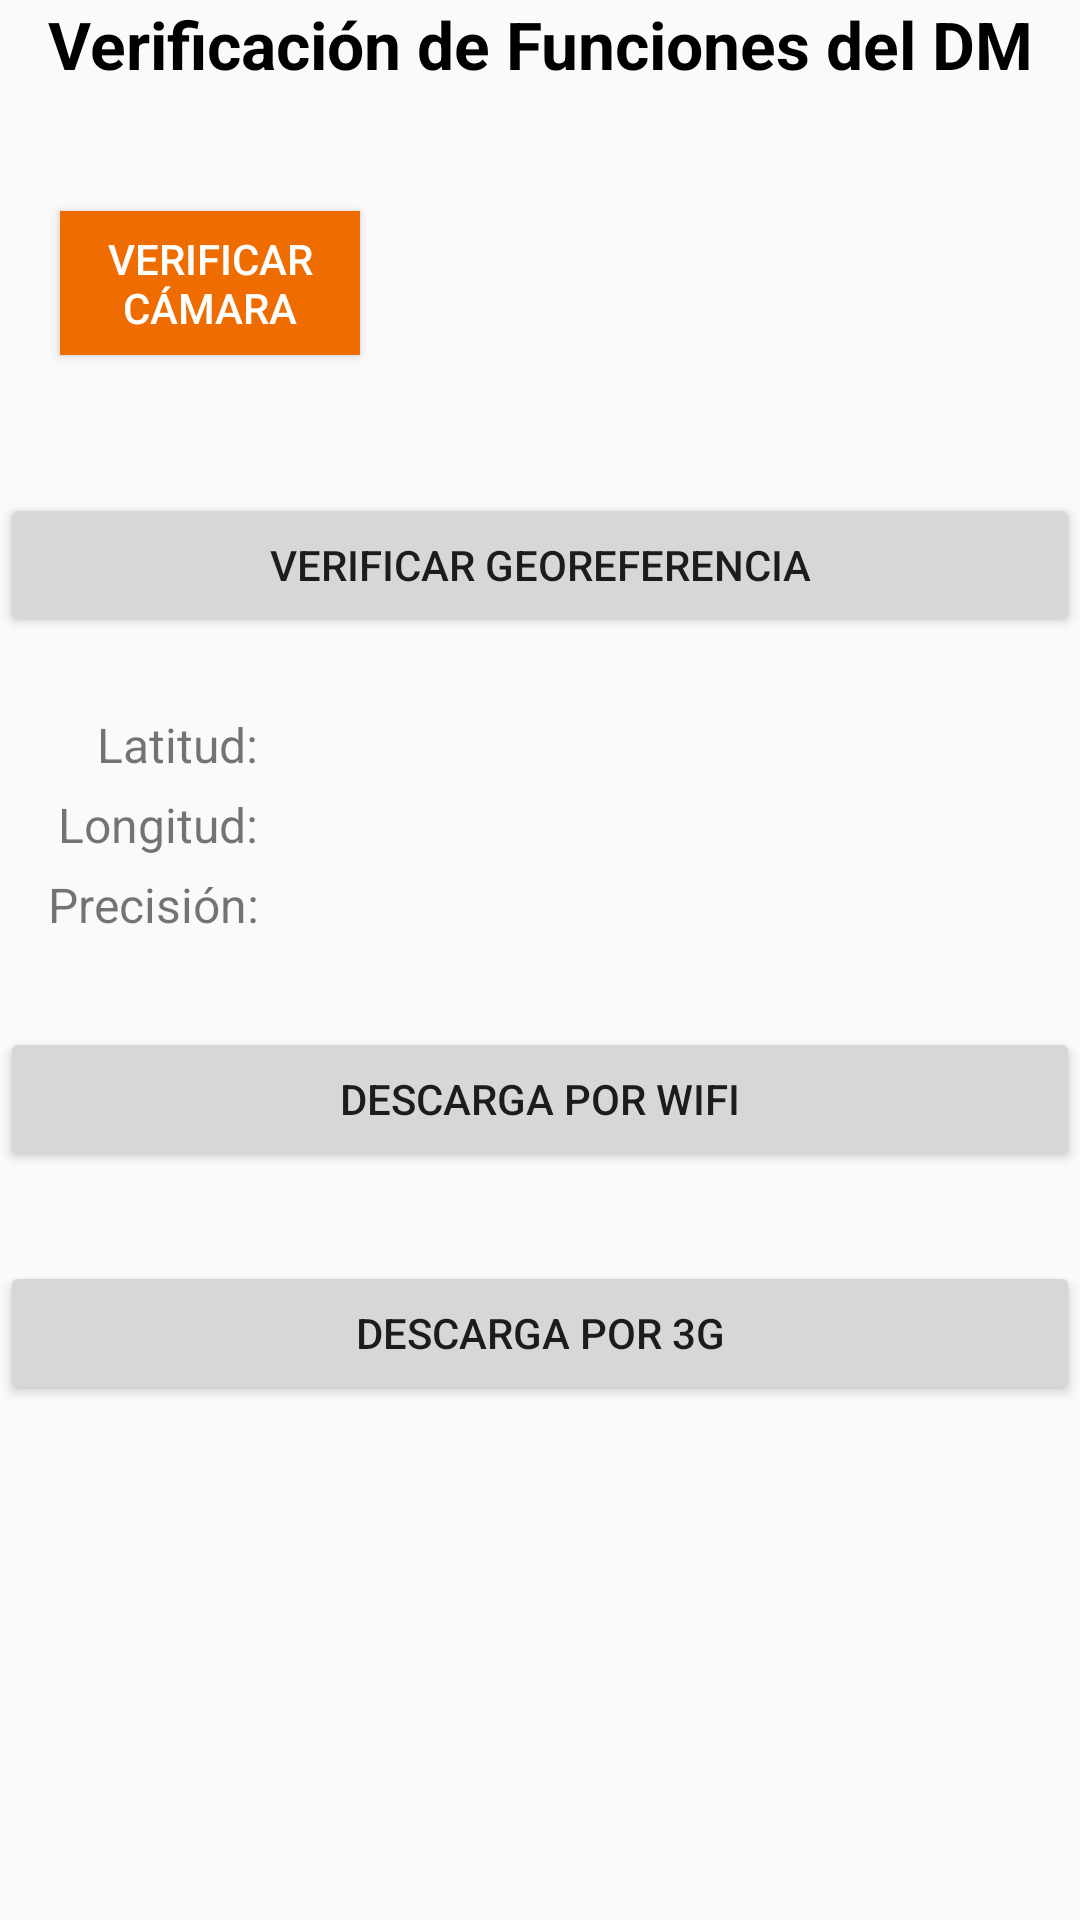

Write the Android layout XML for this screen, with the resource values it uses.
<!-- AndroidManifest.xml: application theme AppTheme -->
<!-- res/layout/activity_check_elements.xml -->
<?xml version="1.0" encoding="utf-8"?>
<android.support.design.widget.CoordinatorLayout xmlns:android="http://schemas.android.com/apk/res/android"
    xmlns:app="http://schemas.android.com/apk/res-auto"
    xmlns:tools="http://schemas.android.com/tools"
    android:layout_width="match_parent"
    android:layout_height="match_parent"
    tools:context=".asignarAccesorios.CheckElements">

<ScrollView
    android:layout_width="match_parent"
    android:layout_height="wrap_content">


    <LinearLayout
        android:layout_width="match_parent"
        android:layout_height="wrap_content"
        android:orientation="vertical">

        <TextView
            android:layout_width="match_parent"
            android:layout_height="match_parent"
            android:layout_gravity="center"
            android:gravity="center_horizontal"
            android:text="Verificación de Funciones del DM"
            android:layout_marginBottom="15dp"
            android:textColor="@android:color/black"
            android:textSize="22dp"
            android:textStyle="bold" />

        <LinearLayout
            android:layout_width="match_parent"
            android:layout_height="wrap_content"
            android:orientation="horizontal">

            <Button
                android:id="@+id/btn_fotoUser"
                android:layout_width="100dp"
                android:layout_height="wrap_content"
                android:layout_gravity="center_vertical"
                android:layout_marginLeft="20dp"
                android:layout_marginRight="20dp"
                android:background="@color/bg_formUser_FAB"
                android:textColor="@android:color/white"
                android:text="Verificar Cámara" />

            <ImageView
                android:id="@+id/fotoPrueba"
                android:layout_width="match_parent"
                android:layout_height="100dp"
                android:layout_marginRight="20dp"
                android:scaleType="centerCrop"
                android:src="@drawable/photo" />
        </LinearLayout>


        <LinearLayout
            android:layout_width="match_parent"
            android:layout_height="wrap_content"
            android:orientation="vertical">

            <Button
                android:id="@+id/btn_verificaGeorreferencia"
                android:layout_width="match_parent"
                android:layout_height="wrap_content"
                android:layout_marginTop="20dp"
                android:layout_marginBottom="20dp"
                android:text="Verificar Georeferencia" />


            <LinearLayout
                android:layout_width="match_parent"
                android:layout_height="wrap_content"
                android:layout_marginTop="5dp"
                android:orientation="horizontal">
                
                <TextView
                    android:layout_width="0dp"
                    android:layout_height="wrap_content"
                    android:layout_weight="0.25"
                    android:textSize="16dp"
                    android:gravity="right"
                    android:text="Latitud: "/>

                <TextView android:id="@+id/TextV_lat_2"
                    android:layout_width="0dp"
                    android:layout_height="wrap_content"
                    android:textSize="16dp"
                    android:layout_weight="0.75"/>
            </LinearLayout>

            <LinearLayout
                android:layout_width="match_parent"
                android:layout_height="wrap_content"
                android:layout_marginTop="5dp"
                android:orientation="horizontal">
                
                <TextView
                    android:layout_width="0dp"
                    android:layout_height="wrap_content"
                    android:layout_weight="0.25"
                    android:textSize="16dp"
                    android:gravity="right"
                    android:text="Longitud: "/>

                <TextView android:id="@+id/TextV_lng_2"
                    android:layout_width="0dp"
                    android:layout_height="wrap_content"
                    android:textSize="16dp"
                    android:layout_weight="0.75"/>

            </LinearLayout>

            <LinearLayout
                android:layout_width="match_parent"
                android:layout_height="wrap_content"
                android:layout_marginTop="5dp"
                android:orientation="horizontal">
                
                <TextView
                    android:layout_width="0dp"
                    android:layout_height="wrap_content"
                    android:layout_weight="0.25"
                    android:textSize="16dp"
                    android:gravity="right"
                    android:text="Precisión: "/>

                <TextView android:id="@+id/TextV_psc_2"
                    android:layout_width="0dp"
                    android:layout_height="wrap_content"
                    android:textSize="16dp"
                    android:layout_weight="0.75"/>
            </LinearLayout>


        </LinearLayout>


        <LinearLayout
            android:layout_width="match_parent"
            android:layout_height="wrap_content"
            android:orientation="vertical">

            <Button
                android:id="@+id/btn_dowloadWifi"
                android:layout_width="match_parent"
                android:layout_height="wrap_content"
                android:layout_marginTop="30dp"
                android:text="Descarga por WiFi" />
        </LinearLayout>


        <LinearLayout
            android:layout_width="match_parent"
            android:layout_height="wrap_content"
            android:orientation="vertical">

            <Button
                android:id="@+id/btn_dowload3G"
                android:layout_width="match_parent"
                android:layout_height="wrap_content"
                android:layout_marginTop="30dp"
                android:text="Descarga por 3G" />

        </LinearLayout>


    </LinearLayout>


</ScrollView>


</android.support.design.widget.CoordinatorLayout>
<!-- resources referenced by this layout -->
<resources>
  <color name="bg_formUser_FAB">#EF6C00</color>
  <style name="AppTheme" parent="Theme.AppCompat.Light.NoActionBar">
          
          <item name="colorPrimary">@color/colorPrimary</item>
          <item name="colorPrimaryDark">@color/colorPrimaryDark</item>
          <item name="colorAccent">@color/colorAccent</item>
      </style>
  <color name="colorPrimary">#00bcd4</color>
  <color name="colorPrimaryDark">#0097A7</color>
  <color name="colorAccent">#ffffff</color>
</resources>
